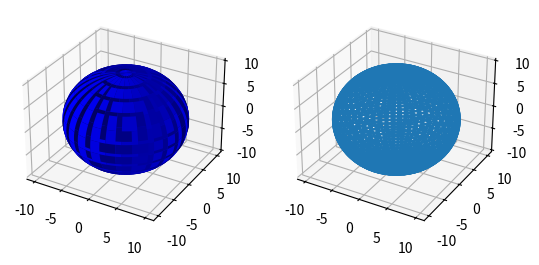

The script that saved this image:
import numpy as np
import matplotlib.pyplot as plt
from mpl_toolkits.mplot3d import Axes3D

figure = plt.figure()
# axes = Axes3D(figure)

R = 10
t = np.linspace(-np.pi, np.pi, 100)
X = R * np.cos(t)
Y = R * np.sin(t)
# X, Y = np.meshgrid(X, Y)
# Z = R**2 - X**2 - Y**2
X = R * np.outer(np.cos(t), np.sin(t))
Y = R * np.outer(np.sin(t), np.sin(t))
Z = R * np.outer(np.ones(np.size(t)), np.cos(t))
"""
    不明白为什么这样绘制出来的是球形
"""
axes = figure.add_subplot(121, projection='3d')
axes.plot_surface(X, Y, Z, rstride=4, cstride=4, color='b')
axes = figure.add_subplot(122, projection='3d')
axes.plot_wireframe(X, Y, Z)
plt.show()
